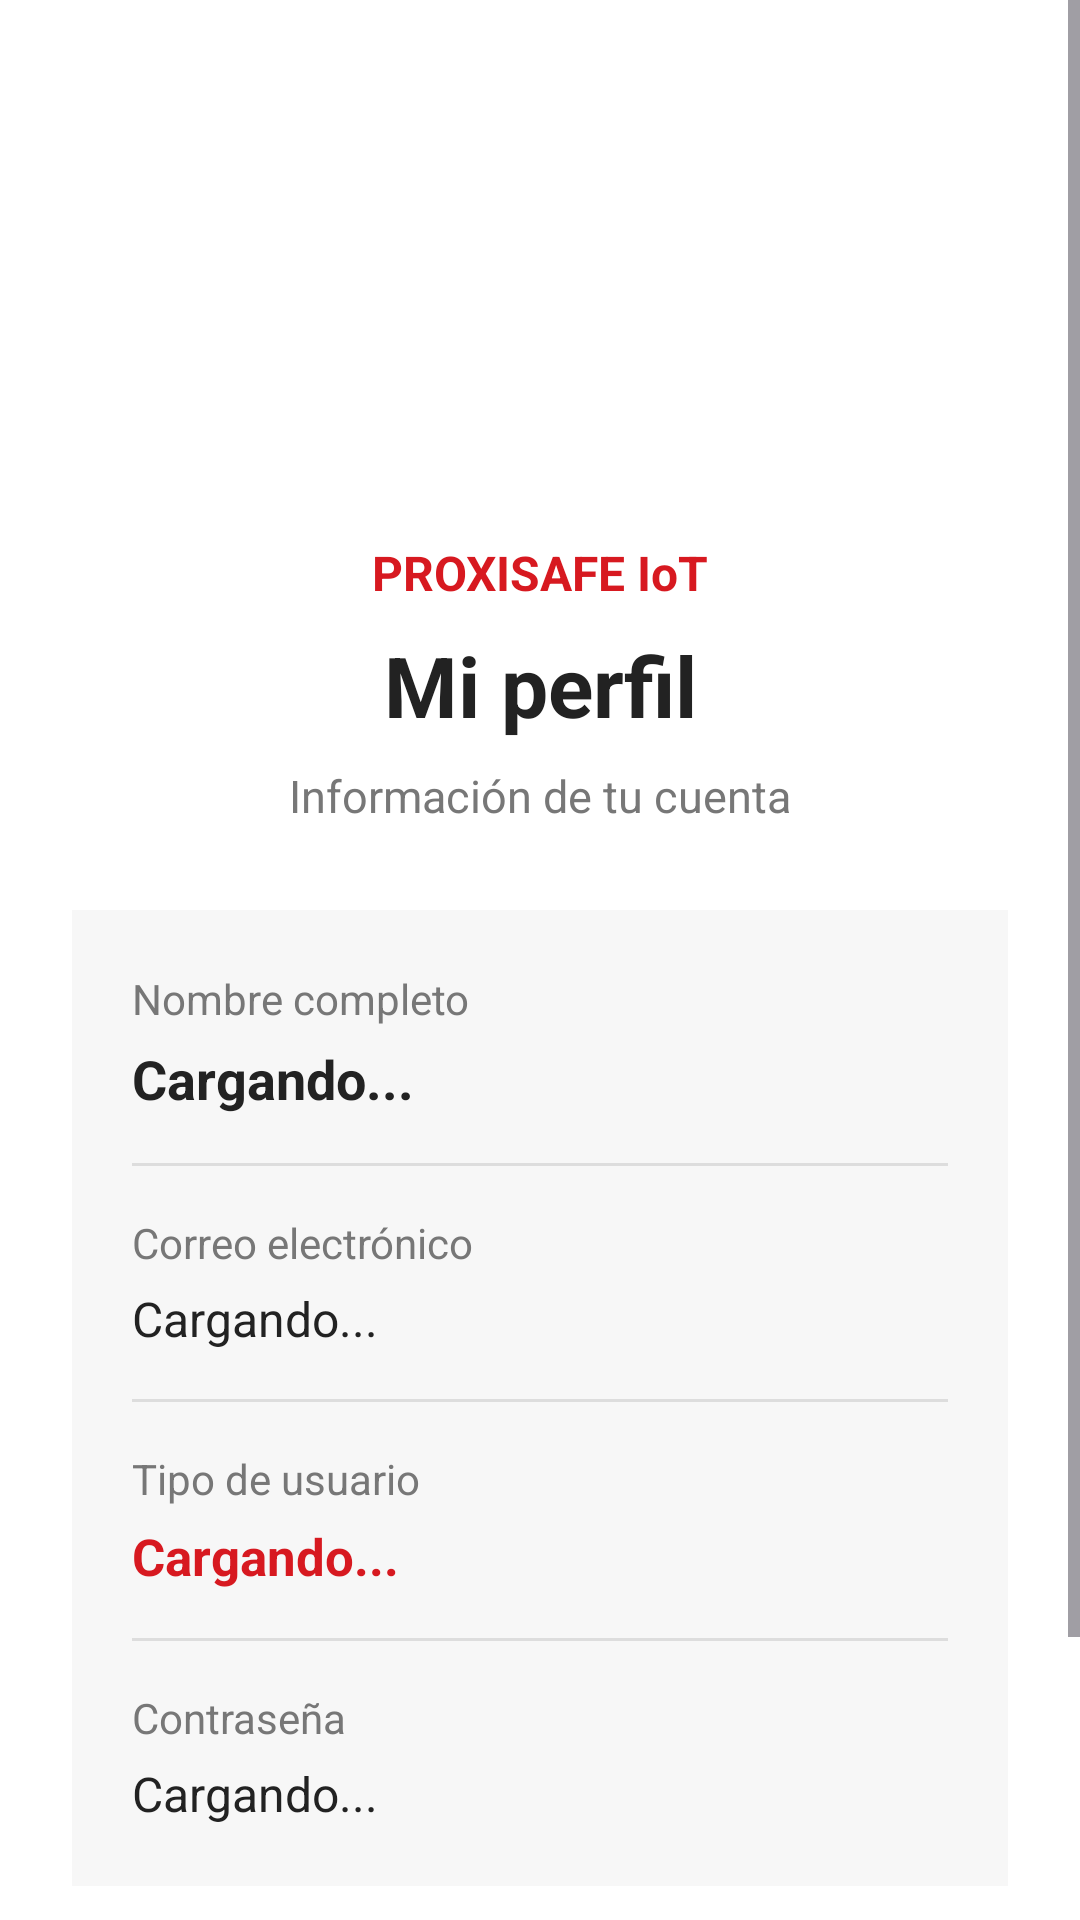

Android layout source for this screen:
<!-- AndroidManifest.xml: application theme Theme.ProxySafeIoT -->
<!-- res/layout/activity_perfil.xml -->
<?xml version="1.0" encoding="utf-8"?>
<ScrollView xmlns:android="http://schemas.android.com/apk/res/android"
    android:layout_width="match_parent"
    android:layout_height="match_parent"
    android:background="#FFFFFF"
    android:fillViewport="true">

    <LinearLayout
        android:layout_width="match_parent"
        android:layout_height="wrap_content"
        android:orientation="vertical"
        android:gravity="center_horizontal"
        android:padding="24dp">

        <ImageView
            android:id="@+id/fotousuario"
            android:layout_width="120dp"
            android:layout_height="120dp"
            android:layout_marginTop="20dp"
            android:contentDescription="Foto de usuario"
            android:src="@drawable/fotousuario"
            android:scaleType="fitCenter" />

        <TextView
            android:id="@+id/tvusuperfil"
            android:layout_width="match_parent"
            android:layout_height="wrap_content"
            android:layout_marginTop="16dp"
            android:gravity="center"
            android:text="PROXISAFE IoT"
            android:textColor="#D71920"
            android:textSize="16sp"
            android:textStyle="bold" />

        <TextView
            android:id="@+id/tvtitper"
            android:layout_width="match_parent"
            android:layout_height="wrap_content"
            android:layout_marginTop="8dp"
            android:gravity="center"
            android:text="Mi perfil"
            android:textColor="#222222"
            android:textSize="28sp"
            android:textStyle="bold" />

        <TextView
            android:layout_width="match_parent"
            android:layout_height="wrap_content"
            android:layout_marginTop="8dp"
            android:gravity="center"
            android:text="Información de tu cuenta"
            android:textColor="#777777"
            android:textSize="15sp" />

        <LinearLayout
            android:layout_width="match_parent"
            android:layout_height="wrap_content"
            android:layout_marginTop="28dp"
            android:orientation="vertical"
            android:background="#F7F7F7"
            android:padding="20dp">

            <TextView
                android:layout_width="match_parent"
                android:layout_height="wrap_content"
                android:text="Nombre completo"
                android:textColor="#777777"
                android:textSize="14sp" />

            <TextView
                android:id="@+id/tvnomper"
                android:layout_width="match_parent"
                android:layout_height="wrap_content"
                android:layout_marginTop="5dp"
                android:text="Cargando..."
                android:textColor="#222222"
                android:textSize="18sp"
                android:textStyle="bold" />

            <View
                android:layout_width="match_parent"
                android:layout_height="1dp"
                android:layout_marginTop="16dp"
                android:layout_marginBottom="16dp"
                android:background="#DDDDDD" />

            <TextView
                android:layout_width="match_parent"
                android:layout_height="wrap_content"
                android:text="Correo electrónico"
                android:textColor="#777777"
                android:textSize="14sp" />

            <TextView
                android:id="@+id/tvemaper"
                android:layout_width="match_parent"
                android:layout_height="wrap_content"
                android:layout_marginTop="5dp"
                android:text="Cargando..."
                android:textColor="#222222"
                android:textSize="16sp" />

            <View
                android:layout_width="match_parent"
                android:layout_height="1dp"
                android:layout_marginTop="16dp"
                android:layout_marginBottom="16dp"
                android:background="#DDDDDD" />

            <TextView
                android:layout_width="match_parent"
                android:layout_height="wrap_content"
                android:text="Tipo de usuario"
                android:textColor="#777777"
                android:textSize="14sp" />

            <TextView
                android:id="@+id/tvtipper"
                android:layout_width="match_parent"
                android:layout_height="wrap_content"
                android:layout_marginTop="5dp"
                android:text="Cargando..."
                android:textColor="#D71920"
                android:textSize="17sp"
                android:textStyle="bold" />

            <View
                android:layout_width="match_parent"
                android:layout_height="1dp"
                android:layout_marginTop="16dp"
                android:layout_marginBottom="16dp"
                android:background="#DDDDDD" />

            <TextView
                android:layout_width="match_parent"
                android:layout_height="wrap_content"
                android:text="Contraseña"
                android:textColor="#777777"
                android:textSize="14sp" />

            <TextView
                android:id="@+id/tvconper"
                android:layout_width="match_parent"
                android:layout_height="wrap_content"
                android:layout_marginTop="5dp"
                android:text="Cargando..."
                android:textColor="#222222"
                android:textSize="16sp" />

        </LinearLayout>

        <Button
            android:id="@+id/btnvolper"
            android:layout_width="match_parent"
            android:layout_height="54dp"
            android:layout_marginTop="24dp"
            android:layout_marginBottom="20dp"
            android:backgroundTint="#D71920"
            android:text="VOLVER AL MENÚ"
            android:textAllCaps="true"
            android:textColor="#FFFFFF"
            android:textStyle="bold" />

    </LinearLayout>

</ScrollView>
<!-- resources referenced by this layout -->
<resources>
  <style name="Theme.ProxySafeIoT" parent="Base.Theme.ProxySafeIoT" />
  <style name="Base.Theme.ProxySafeIoT" parent="Theme.Material3.DayNight.NoActionBar">
          
          
      </style>
</resources>
